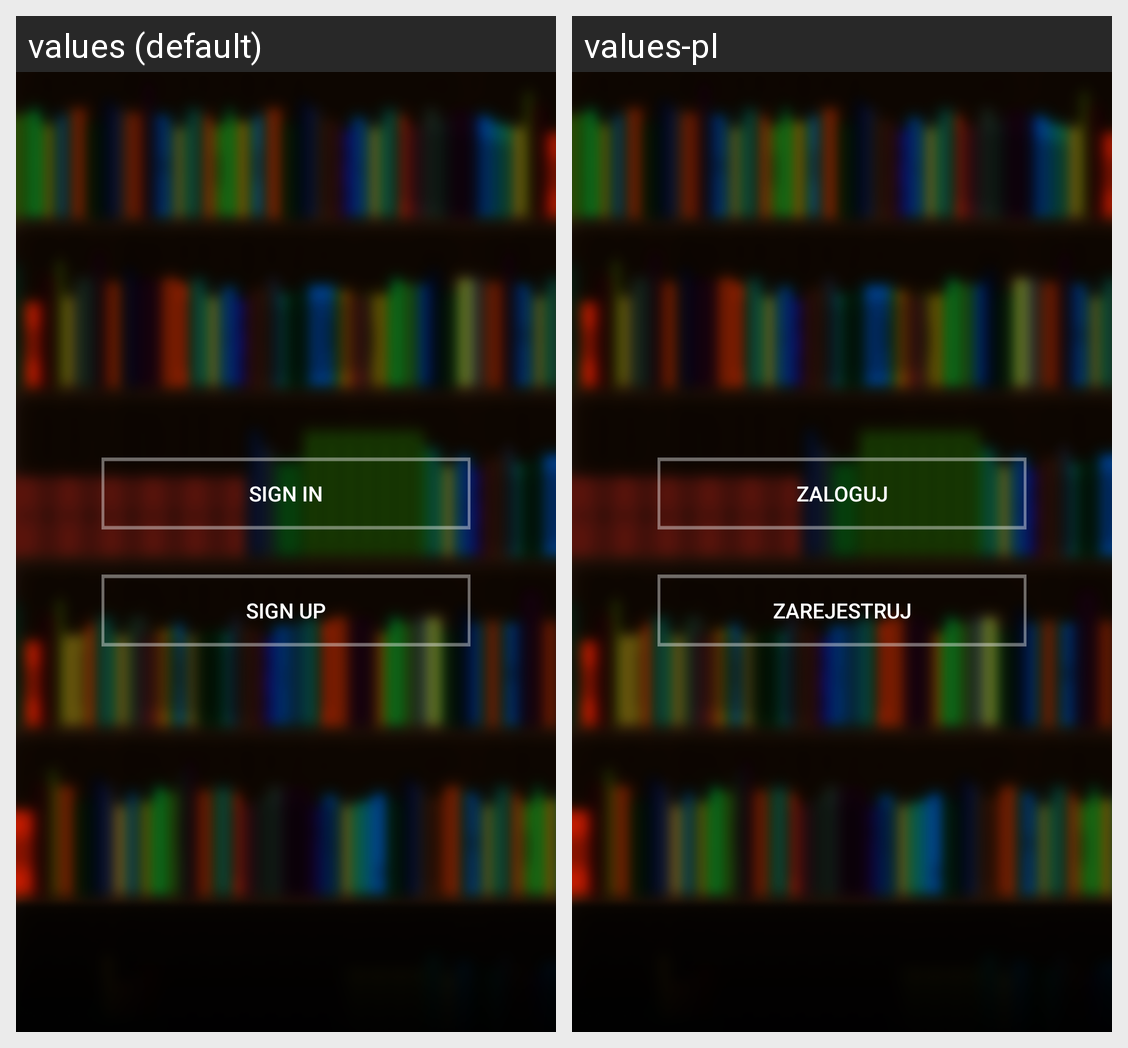

Here is an Android app screen in its default locale and in the app's own translations. Write out the translated-string differences for the strings that appear on this screen.
Android screen res/layout/activity_loading.xml rendered under 2 locales, left to right: values (default), values-pl. Device: Nexus 5 (rendered at 1080×1920; each locale shown at half size, 540×960, under a caption strip naming it); theme Theme.AppCompat.NoActionBar.
Strings drawn on this screen, with the default value and each locale's value (text and hints the layout hard-codes, and strings that could not be matched under every locale, appear in the picture but are not listed):

sign_in
  values: SIGN IN
  values-pl: ZALOGUJ

sign_up_button
  values: SIGN UP
  values-pl: ZAREJESTRUJ
